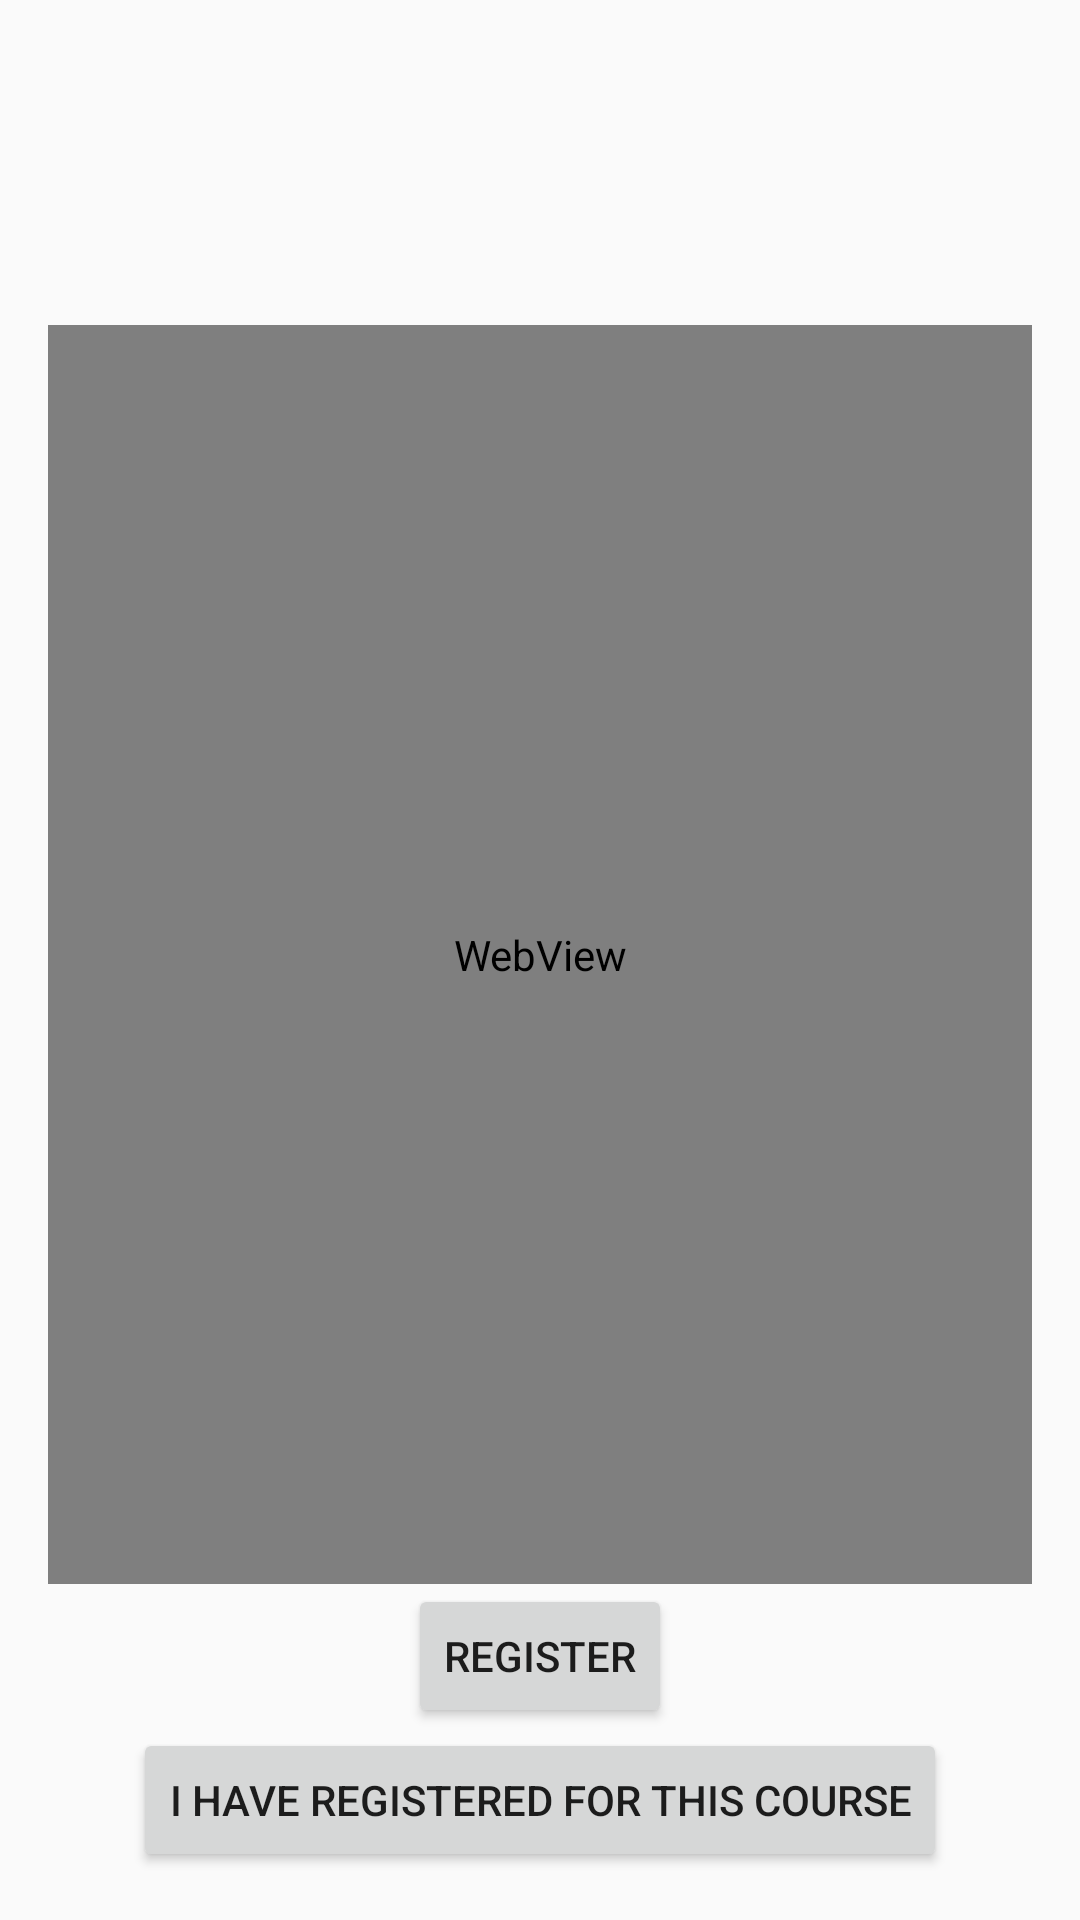

Write the Android layout XML for this screen, with the resource values it uses.
<!-- AndroidManifest.xml: application theme AppTheme -->
<!-- res/layout/activity_demo_info.xml -->
<?xml version="1.0" encoding="utf-8"?>
<RelativeLayout android:paddingLeft="@dimen/activity_horizontal_margin"
    android:paddingTop="@dimen/activity_vertical_margin"
    android:paddingRight="@dimen/activity_horizontal_margin"
    android:paddingBottom="@dimen/activity_vertical_margin"
    android:layout_width="fill_parent"
    android:layout_height="fill_parent"
    xmlns:android="http://schemas.android.com/apk/res/android">

    <TextView
        android:textSize="24.0dip"
        android:textStyle="bold"
        android:gravity="center_horizontal"
        android:id="@+id/textView"
        android:layout_width="wrap_content"
        android:layout_height="wrap_content"
        android:layout_marginBottom="10.0dip"
        android:layout_alignParentTop="true"
        android:layout_centerHorizontal="true" />

    <Button
        android:id="@+id/button"
        android:layout_width="wrap_content"
        android:layout_height="wrap_content"
        android:text="register"
        android:layout_above="@+id/colorChange"
        android:layout_centerHorizontal="true" />

    <Button
        android:id="@id/colorChange"
        android:layout_width="wrap_content"
        android:layout_height="wrap_content"
        android:text="I have registered for this course"
        android:layout_alignParentBottom="true"
        android:layout_centerHorizontal="true" />

    <WebView
        android:textSize="60.0dip"
        android:id="@+id/descriptionwebview"
        android:layout_width="fill_parent"
        android:layout_height="wrap_content"
        android:layout_marginTop="50.0dip"
        android:layout_above="@id/button"
        android:layout_below="@id/textView"
        android:layout_centerHorizontal="true" />

    <ProgressBar
        android:id="@+id/progressBar2"
        android:visibility="invisible"
        android:layout_width="wrap_content"
        android:layout_height="wrap_content"
        android:layout_above="@id/button"
        android:layout_below="@id/textView"
        android:layout_centerHorizontal="true"
        style="?android:attr/progressBarStyleLarge" />
</RelativeLayout>
<!-- resources referenced by this layout -->
<resources>
  <dimen name="activity_horizontal_margin">16.0dip</dimen>
  <dimen name="activity_vertical_margin">16.0dip</dimen>
  <style name="AppTheme" parent="Theme.AppCompat.Light.DarkActionBar">
          
          <item name="colorPrimary">@color/colorPrimary</item>
          <item name="colorPrimaryDark">@color/colorPrimaryDark</item>
          <item name="colorAccent">@color/colorAccent</item>
      </style>
  <!-- not gathered from this repository: default colours our renderer supplied (Android Studio template values) -->
  <color name="colorPrimary">#FF6200EE</color>
  <color name="colorPrimaryDark">#FF3700B3</color>
  <color name="colorAccent">#FF03DAC5</color>
</resources>
